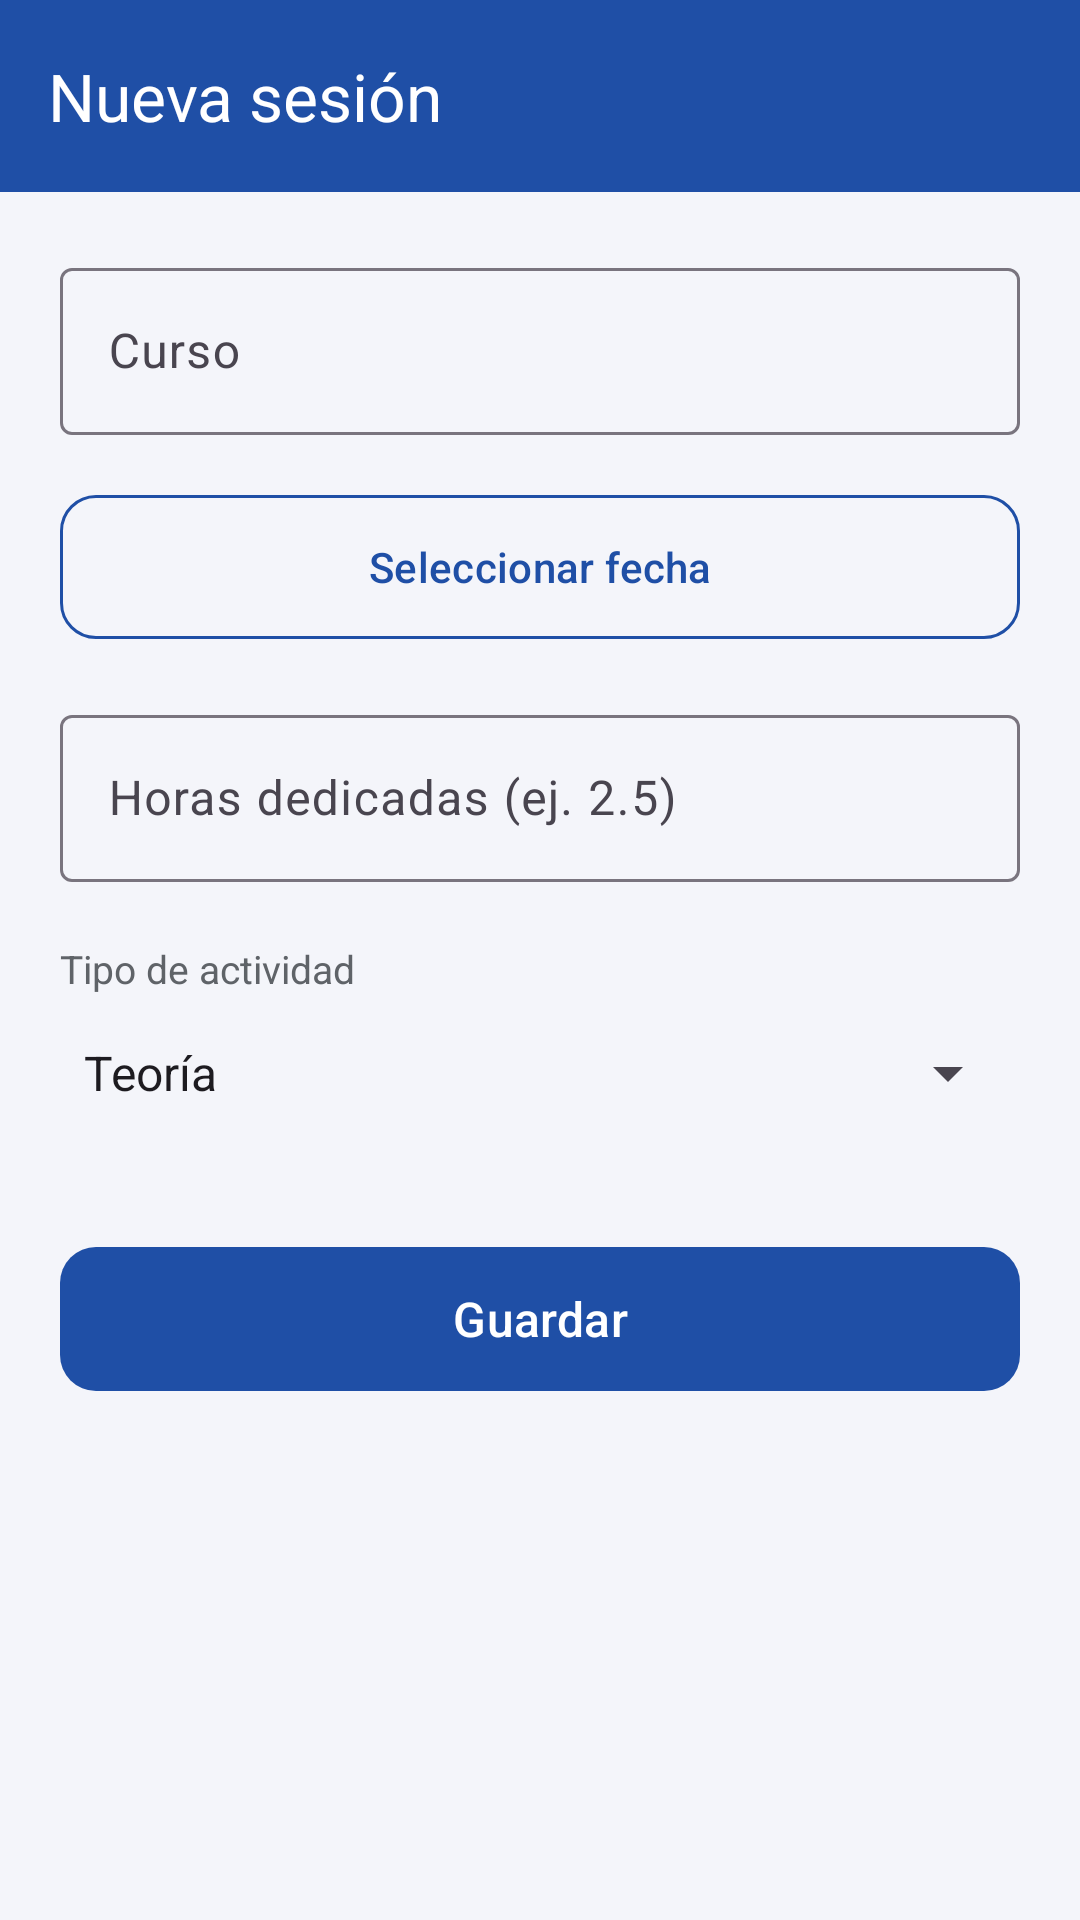

Reconstruct the res/layout file that produces this screen, plus the resources it refers to.
<!-- AndroidManifest.xml: application theme Theme.LAB6_IOT_20223291 -->
<!-- res/layout/activity_sesion_form.xml -->
<?xml version="1.0" encoding="utf-8"?>
<LinearLayout xmlns:android="http://schemas.android.com/apk/res/android"
    xmlns:app="http://schemas.android.com/apk/res-auto"
    android:id="@+id/main"
    android:layout_width="match_parent"
    android:layout_height="match_parent"
    android:background="@color/lab_fondo"
    android:orientation="vertical">

    <com.google.android.material.appbar.MaterialToolbar
        android:id="@+id/toolbar"
        android:layout_width="match_parent"
        android:layout_height="wrap_content"
        android:background="@color/lab_azul"
        android:minHeight="64dp"
        app:navigationIcon="@drawable/ic_back"
        app:title="Nueva sesión"
        app:titleTextColor="@android:color/white" />

    <ScrollView
        android:layout_width="match_parent"
        android:layout_height="0dp"
        android:layout_weight="1"
        android:fillViewport="true">

        <LinearLayout
            android:layout_width="match_parent"
            android:layout_height="wrap_content"
            android:orientation="vertical"
            android:padding="20dp">

            <com.google.android.material.textfield.TextInputLayout
                android:id="@+id/tilCurso"
                style="@style/Widget.Material3.TextInputLayout.OutlinedBox"
                android:layout_width="match_parent"
                android:layout_height="wrap_content"
                android:hint="Curso">

                <com.google.android.material.textfield.TextInputEditText
                    android:id="@+id/etCurso"
                    android:layout_width="match_parent"
                    android:layout_height="wrap_content"
                    android:inputType="textCapWords" />
            </com.google.android.material.textfield.TextInputLayout>

            <com.google.android.material.button.MaterialButton
                android:id="@+id/btnFecha"
                style="@style/Widget.Material3.Button.OutlinedButton"
                android:layout_width="match_parent"
                android:layout_height="56dp"
                android:layout_marginTop="16dp"
                android:text="Seleccionar fecha"
                android:textColor="@color/lab_azul"
                app:cornerRadius="12dp"
                app:strokeColor="@color/lab_azul" />

            <com.google.android.material.textfield.TextInputLayout
                android:id="@+id/tilHoras"
                style="@style/Widget.Material3.TextInputLayout.OutlinedBox"
                android:layout_width="match_parent"
                android:layout_height="wrap_content"
                android:layout_marginTop="16dp"
                android:hint="Horas dedicadas (ej. 2.5)">

                <com.google.android.material.textfield.TextInputEditText
                    android:id="@+id/etHoras"
                    android:layout_width="match_parent"
                    android:layout_height="wrap_content"
                    android:inputType="numberDecimal" />
            </com.google.android.material.textfield.TextInputLayout>

            <TextView
                android:layout_width="wrap_content"
                android:layout_height="wrap_content"
                android:layout_marginTop="20dp"
                android:text="Tipo de actividad"
                android:textColor="@color/lab_gris"
                android:textSize="13sp" />

            <Spinner
                android:id="@+id/spTipo"
                android:layout_width="match_parent"
                android:layout_height="52dp"
                android:entries="@array/tipos" />

            <com.google.android.material.button.MaterialButton
                android:id="@+id/btnGuardar"
                android:layout_width="match_parent"
                android:layout_height="56dp"
                android:layout_marginTop="28dp"
                android:text="Guardar"
                android:textSize="16sp"
                app:backgroundTint="@color/lab_azul"
                app:cornerRadius="12dp" />
        </LinearLayout>
    </ScrollView>
</LinearLayout>
<!-- resources referenced by this layout -->
<resources>
  <string-array name="tipos">
          <item>Teoría</item>
          <item>Práctica</item>
          <item>Laboratorio</item>
      </string-array>
  <color name="lab_azul">#1F4FA6</color>
  <color name="lab_fondo">#F4F5FA</color>
  <color name="lab_gris">#5F6368</color>
  <style name="Theme.LAB6_IOT_20223291" parent="Base.Theme.LAB6_IOT_20223291" />
  <style name="Base.Theme.LAB6_IOT_20223291" parent="Theme.Material3.Light.NoActionBar">
          <item name="colorPrimary">@color/lab_azul</item>
          <item name="colorOnPrimary">@color/white</item>
          <item name="colorPrimaryContainer">@color/lab_azul_claro</item>
          <item name="colorSecondary">@color/lab_azul</item>
          <item name="android:statusBarColor">@color/lab_azul</item>
          <item name="android:windowLightStatusBar">false</item>
          <item name="android:windowBackground">@color/lab_fondo</item>
      </style>
  <color name="lab_azul_claro">#DCE6FB</color>
  <!-- not gathered from this repository: default colours our renderer supplied (Android Studio template values) -->
  <color name="white">#FFFFFFFF</color>
</resources>
